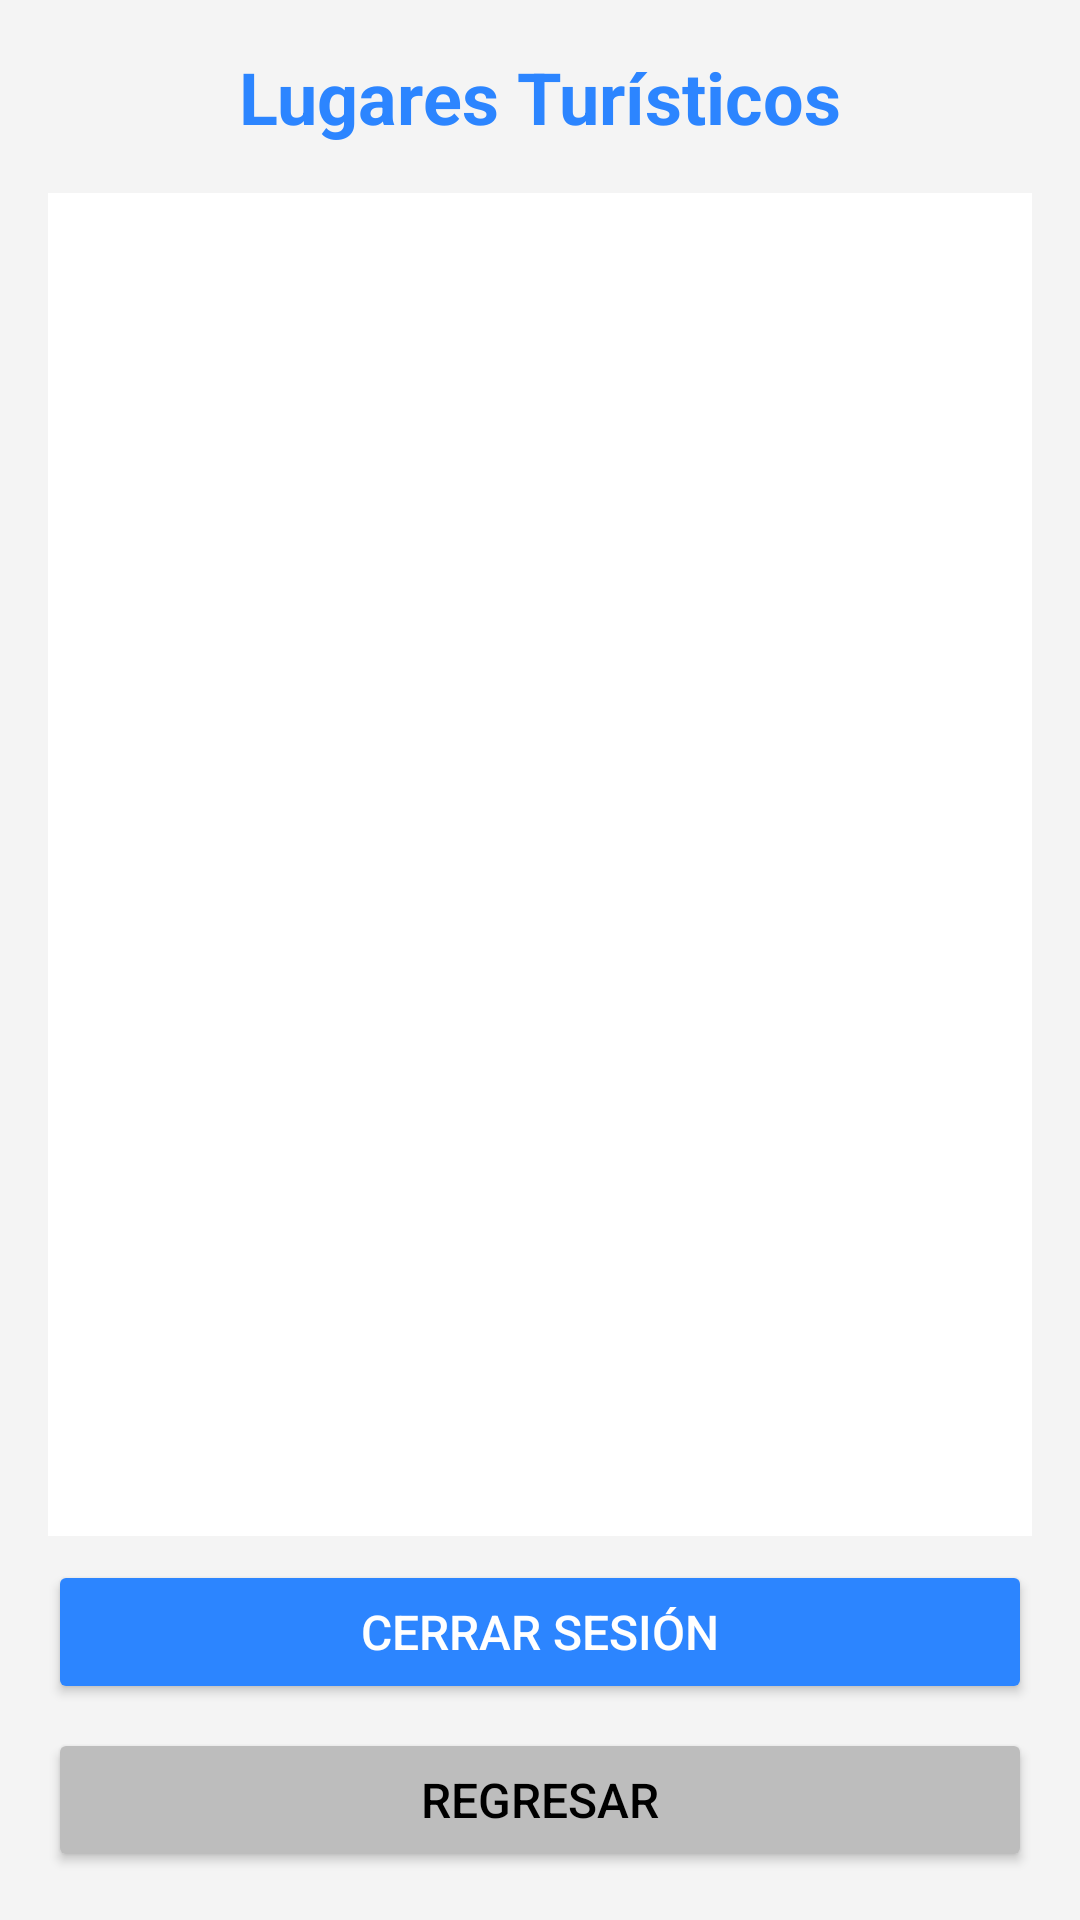

The Android layout XML behind this screen, and the referenced resources:
<!-- AndroidManifest.xml: application theme Theme.InfoTour -->
<!-- res/layout/activity_turismo.xml -->
<LinearLayout xmlns:android="http://schemas.android.com/apk/res/android"
    android:layout_width="match_parent"
    android:layout_height="match_parent"
    android:orientation="vertical"
    android:padding="16dp"
    android:background="@color/colorBackground">

    <TextView
        android:layout_width="wrap_content"
        android:layout_height="wrap_content"
        android:text="Lugares Turísticos"
        android:textColor="@color/colorPrimary"
        android:textSize="24sp"
        android:textStyle="bold"
        android:layout_gravity="center"
        android:layout_marginBottom="16dp" />

    <androidx.recyclerview.widget.RecyclerView
        android:id="@+id/rvLugares"
        android:layout_width="match_parent"
        android:layout_height="0dp"
        android:layout_weight="1"
        android:clipToPadding="false"
        android:paddingBottom="16dp"
        android:background="@android:color/white"/>

    <Button
        android:id="@+id/btnLogout"
        android:layout_width="match_parent"
        android:layout_height="wrap_content"
        android:layout_marginTop="8dp"
        android:backgroundTint="@color/colorPrimary"
        android:text="Cerrar Sesión"
        android:textColor="@color/colorButtonText"
        android:textSize="16sp" />

    <Button
        android:id="@+id/btnRegresar"
        android:layout_width="match_parent"
        android:layout_height="wrap_content"
        android:layout_marginTop="8dp"
        android:backgroundTint="#FFBDBDBD"
        android:text="Regresar"
        android:textColor="@android:color/black"
        android:textSize="16sp" />

</LinearLayout>
<!-- resources referenced by this layout -->
<resources>
  <color name="colorBackground">#F4F4F4</color>
  <color name="colorButtonText">#FFFFFF</color>
  <color name="colorPrimary">#2C85FF</color>
  <style name="Theme.InfoTour" parent="Base.Theme.InfoTour" />
  <style name="Base.Theme.InfoTour" parent="Theme.Material3.DayNight.NoActionBar">
          
          
      </style>
</resources>
